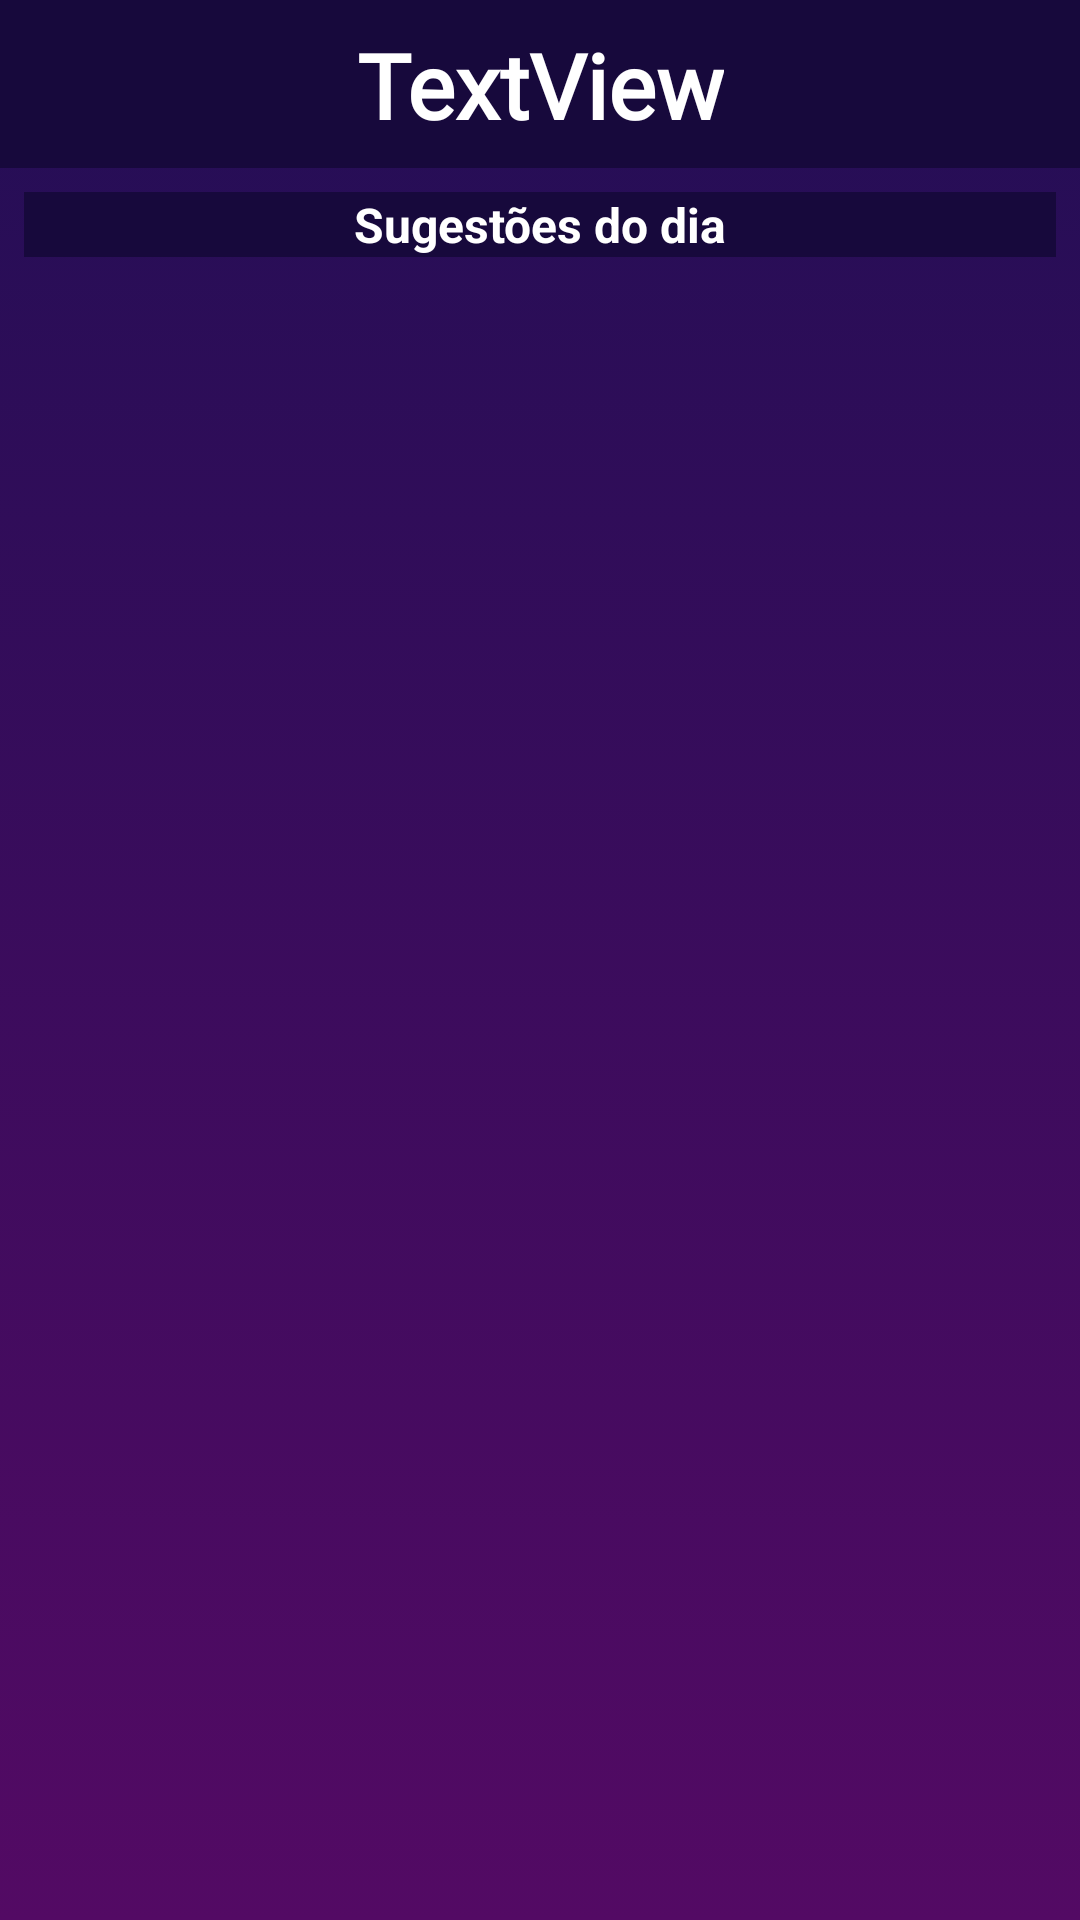

Here is an Android app screen rendered from its layout file. Give the layout XML and the strings, colors and styles it references.
<!-- AndroidManifest.xml: application theme AppTheme -->
<!-- res/layout/activity_main.xml -->
<?xml version="1.0" encoding="utf-8"?>
<LinearLayout xmlns:android="http://schemas.android.com/apk/res/android"
    xmlns:app="http://schemas.android.com/apk/res-auto"
    xmlns:tools="http://schemas.android.com/tools"
    android:layout_width="match_parent"
    android:layout_height="match_parent"
    android:orientation="vertical"
    tools:context=".activity.MainActivity"
    android:background="@drawable/gradient_background">

    <LinearLayout
        android:layout_width="match_parent"
        android:layout_height="wrap_content"
        android:orientation="horizontal">

        <include layout="@layout/toolbar" />

    </LinearLayout>

    <TextView
        android:id="@+id/txvFontes"
        android:layout_width="match_parent"
        android:layout_height="wrap_content"
        android:layout_margin="8dp"
        android:background="@color/colorPrimary"
        android:text="Sugestões do dia"
        android:textAlignment="center"
        android:textColor="@color/colorAccent"
        android:textSize="16sp"
        android:textStyle="bold"
        app:layout_constraintEnd_toEndOf="parent"
        app:layout_constraintStart_toStartOf="parent"
        app:layout_constraintTop_toTopOf="parent" />

    <ScrollView
        android:layout_width="match_parent"
        android:layout_height="match_parent">

        <LinearLayout
            android:layout_width="match_parent"
            android:layout_height="match_parent"
            android:layout_marginBottom="8dp"
            android:orientation="vertical">

            <LinearLayout
                android:layout_width="match_parent"
                android:layout_height="wrap_content"
                android:layout_gravity="center"
                android:gravity="center"
                android:orientation="horizontal">

                <HorizontalScrollView
                    android:layout_width="match_parent"
                    android:layout_height="match_parent"
                    android:layout_marginLeft="8dp"
                    android:layout_marginRight="8dp">

                    <LinearLayout
                        android:layout_width="wrap_content"
                        android:layout_height="match_parent"
                        android:orientation="horizontal">

                        <include
                            layout="@layout/content_main"
                            android:layout_width="wrap_content"
                            android:layout_height="match_parent"
                            android:orientation="horizontal" />

                    </LinearLayout>
                </HorizontalScrollView>

            </LinearLayout>

        </LinearLayout>
    </ScrollView>

</LinearLayout>
<!-- res/layout/toolbar.xml (included above) -->
<?xml version="1.0" encoding="utf-8"?>
<FrameLayout xmlns:android="http://schemas.android.com/apk/res/android"
    xmlns:app="http://schemas.android.com/apk/res-auto"
    android:layout_width="match_parent" android:layout_height="match_parent">

    <androidx.appcompat.widget.Toolbar
        android:id="@+id/toolbarPrincipal"
        android:layout_width="match_parent"
        android:layout_height="wrap_content"
        android:background="@color/colorPrimary"
        android:minHeight="?attr/actionBarSize"
        android:theme="@style/AppTheme.AppBarOverlay"
        android:text="Go! Churrasco"
        android:textSize="30sp"
        android:textStyle="bold"
        app:layout_constraintBottom_toBottomOf="parent"
        app:layout_constraintStart_toStartOf="parent"
        app:layout_constraintTop_toTopOf="parent"
        app:layout_constraintVertical_bias="0.538"/>

    <androidx.constraintlayout.widget.ConstraintLayout
        android:layout_width="match_parent"
        android:layout_height="match_parent">

        <TextView
            android:id="@+id/textToolbar"
            android:layout_width="wrap_content"
            android:layout_height="wrap_content"
            android:layout_marginTop="8dp"
            android:fontFamily="@font/aclonica"
            android:text="TextView"
            android:textColor="@color/colorAccent"
            android:textSize="30sp"
            android:textStyle="bold"
            app:layout_constraintEnd_toEndOf="parent"
            app:layout_constraintStart_toStartOf="parent"
            app:layout_constraintTop_toTopOf="parent" />
    </androidx.constraintlayout.widget.ConstraintLayout>

</FrameLayout>
<!-- res/layout/content_main.xml (included above) -->
<?xml version="1.0" encoding="utf-8"?>
<LinearLayout xmlns:android="http://schemas.android.com/apk/res/android"
    android:layout_width="match_parent"
    android:layout_height="wrap_content"
    android:layout_gravity="center"
    android:gravity="center"
    android:orientation="vertical">

    <androidx.recyclerview.widget.RecyclerView
        android:id="@+id/recyclerMain"
        android:layout_width="match_parent"
        android:layout_height="match_parent"
        android:layout_gravity="center"
        android:orientation="horizontal" />
</LinearLayout>
<!-- resources referenced by this layout -->
<resources>
  <color name="colorAccent">#FFFFFF</color>
  <color name="colorPrimary">#17093C</color>
  <!-- drawable gradient_background (drawable) -->
  <?xml version="1.0" encoding="utf-8"?>
  <selector xmlns:android="http://schemas.android.com/apk/res/android">
  
      <item>
          <shape>
              <gradient android:angle="90" android:startColor="#530A64" android:endColor="#230E55" android:type="linear"></gradient>
          </shape>
      </item>
  
  </selector>
  <style name="AppTheme.AppBarOverlay" parent="ThemeOverlay.AppCompat.Dark.ActionBar" />
  <style name="AppTheme" parent="Theme.AppCompat.Light.NoActionBar">
          
          <item name="colorPrimary">@color/colorPrimary</item>
          <item name="colorPrimaryDark">@color/colorPrimaryDark</item>
          <item name="colorAccent">@color/colorAccent</item>
  
          
          <item name="android:itemBackground">@color/colorAccent</item>
      </style>
  <color name="colorPrimaryDark">#17093C</color>
</resources>
